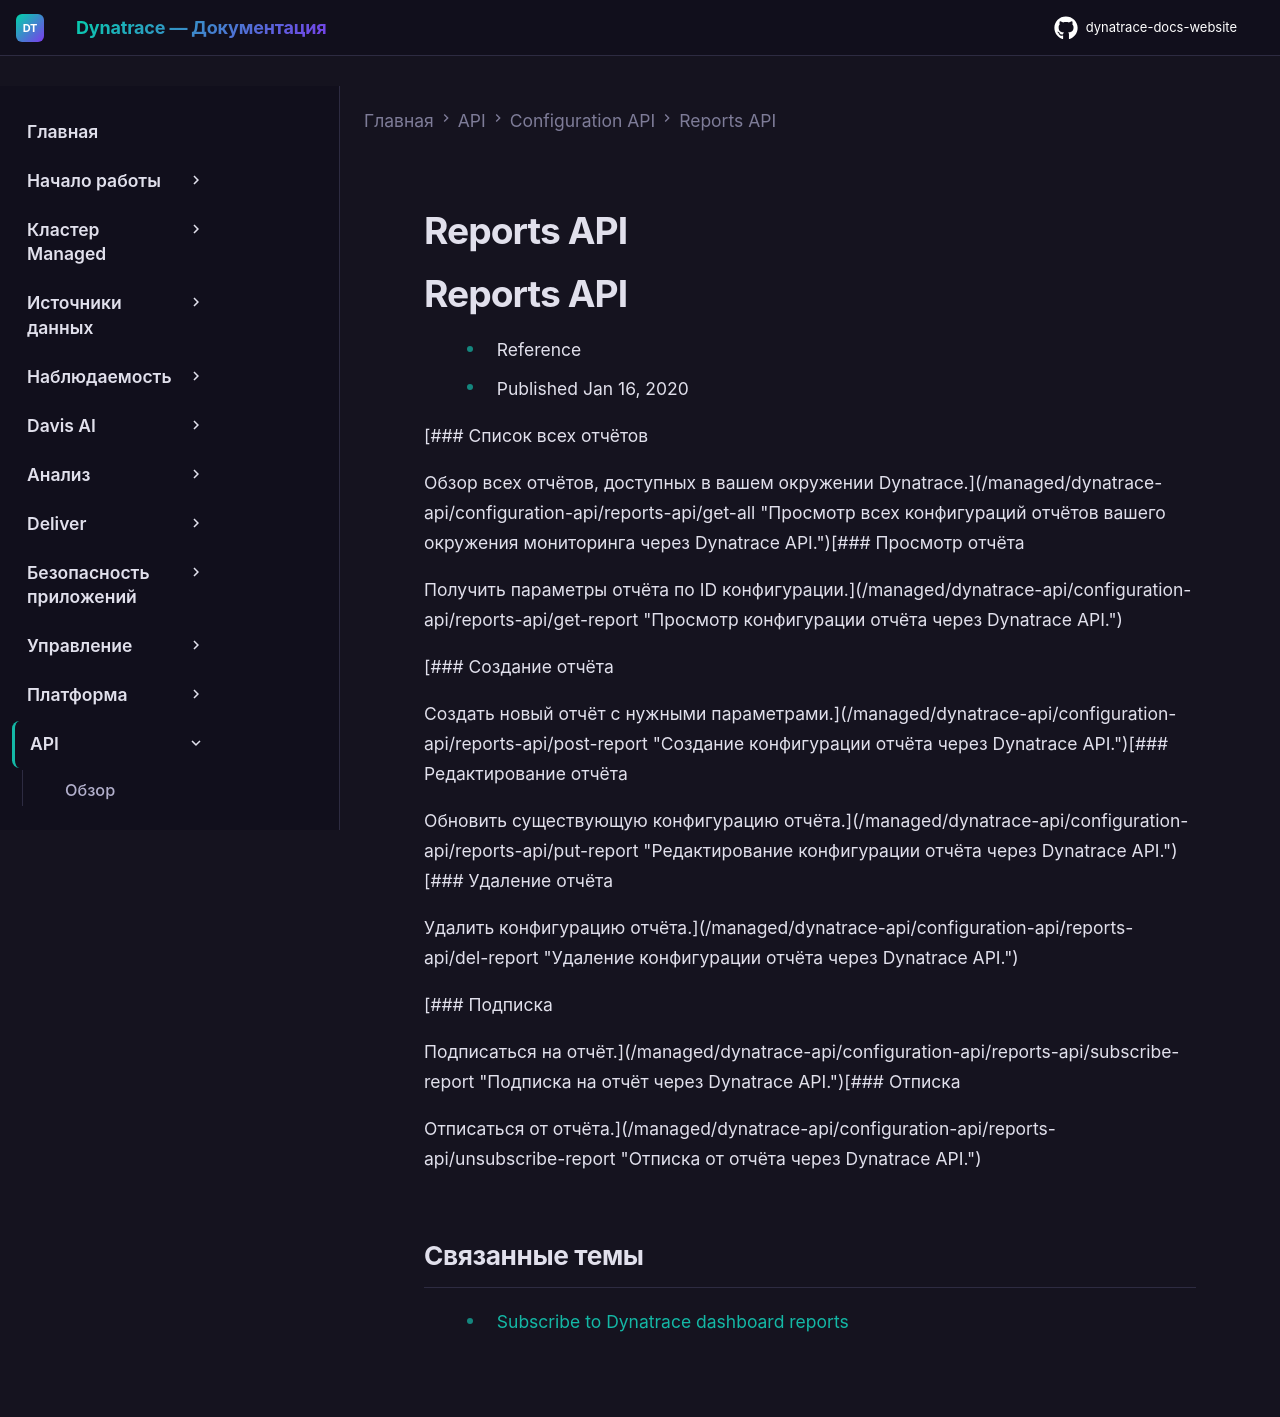

repository: Yerkebulan-Ardabayev/dynatrace-docs-website · page: managed-ru/dynatrace-api/configuration-api/reports-api/index.html · generator: mkdocs

---
title: Reports API
source: https://docs.dynatrace.com/managed/dynatrace-api/configuration-api/reports-api
scraped: 2026-05-12T11:04:19.906747
---

# Reports API

# Reports API

* Reference
* Published Jan 16, 2020

[### Список всех отчётов

Обзор всех отчётов, доступных в вашем окружении Dynatrace.](/managed/dynatrace-api/configuration-api/reports-api/get-all "Просмотр всех конфигураций отчётов вашего окружения мониторинга через Dynatrace API.")[### Просмотр отчёта

Получить параметры отчёта по ID конфигурации.](/managed/dynatrace-api/configuration-api/reports-api/get-report "Просмотр конфигурации отчёта через Dynatrace API.")

[### Создание отчёта

Создать новый отчёт с нужными параметрами.](/managed/dynatrace-api/configuration-api/reports-api/post-report "Создание конфигурации отчёта через Dynatrace API.")[### Редактирование отчёта

Обновить существующую конфигурацию отчёта.](/managed/dynatrace-api/configuration-api/reports-api/put-report "Редактирование конфигурации отчёта через Dynatrace API.")[### Удаление отчёта

Удалить конфигурацию отчёта.](/managed/dynatrace-api/configuration-api/reports-api/del-report "Удаление конфигурации отчёта через Dynatrace API.")

[### Подписка

Подписаться на отчёт.](/managed/dynatrace-api/configuration-api/reports-api/subscribe-report "Подписка на отчёт через Dynatrace API.")[### Отписка

Отписаться от отчёта.](/managed/dynatrace-api/configuration-api/reports-api/unsubscribe-report "Отписка от отчёта через Dynatrace API.")

## Связанные темы

* [Subscribe to Dynatrace dashboard reports](/managed/analyze-explore-automate/dashboards-classic/dashboards/subscribe-to-dashboard-reports "Узнайте, как подписаться на отчёты, генерируемые из дашбордов Dynatrace.")
